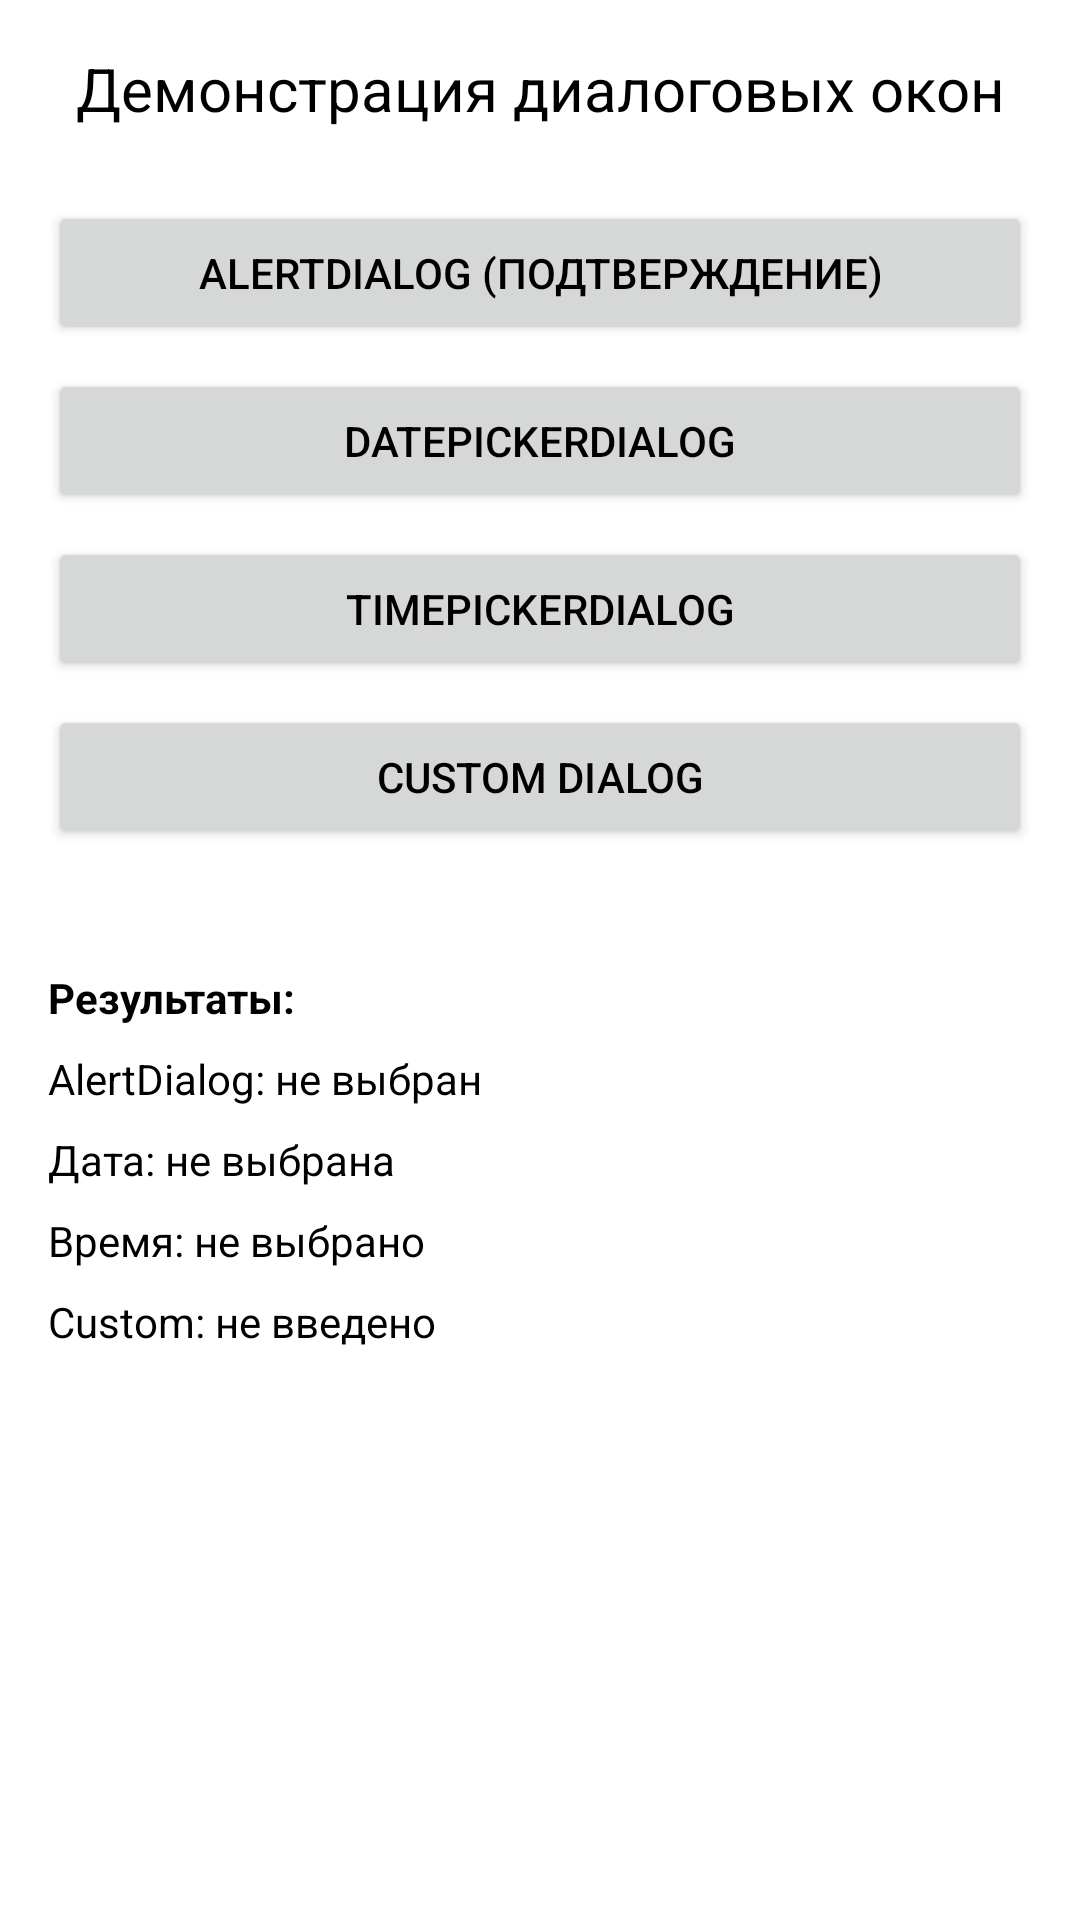

This screen was rendered from an Android layout file. Write that file and the resources it references.
<!-- AndroidManifest.xml: application theme Base.Theme.KazantsevArtur -->
<!-- res/layout/activity_p4_z2.xml -->
<?xml version="1.0" encoding="utf-8"?>
<LinearLayout xmlns:android="http://schemas.android.com/apk/res/android"
    android:layout_width="match_parent"
    android:layout_height="match_parent"
    android:orientation="vertical"
    android:padding="16dp">

    <TextView
        android:layout_width="match_parent"
        android:layout_height="wrap_content"
        android:text="Демонстрация диалоговых окон"
        android:textSize="20sp"
        android:gravity="center"
        android:layout_marginBottom="24dp"/>

    
    <Button
        android:id="@+id/btnAlertDialog"
        android:layout_width="match_parent"
        android:layout_height="wrap_content"
        android:text="AlertDialog (подтверждение)"
        android:layout_marginBottom="8dp"/>

    
    <Button
        android:id="@+id/btnDatePicker"
        android:layout_width="match_parent"
        android:layout_height="wrap_content"
        android:text="DatePickerDialog"
        android:layout_marginBottom="8dp"/>

    
    <Button
        android:id="@+id/btnTimePicker"
        android:layout_width="match_parent"
        android:layout_height="wrap_content"
        android:text="TimePickerDialog"
        android:layout_marginBottom="8dp"/>

    
    <Button
        android:id="@+id/btnCustomDialog"
        android:layout_width="match_parent"
        android:layout_height="wrap_content"
        android:text="Custom Dialog"
        android:layout_marginBottom="24dp"/>

    
    <TextView
        android:layout_width="match_parent"
        android:layout_height="wrap_content"
        android:text="Результаты:"
        android:textStyle="bold"
        android:layout_marginTop="16dp"/>

    <TextView
        android:id="@+id/tvAlertResult"
        android:layout_width="match_parent"
        android:layout_height="wrap_content"
        android:text="AlertDialog: не выбран"
        android:layout_marginTop="8dp"/>

    <TextView
        android:id="@+id/tvDateResult"
        android:layout_width="match_parent"
        android:layout_height="wrap_content"
        android:text="Дата: не выбрана"
        android:layout_marginTop="8dp"/>

    <TextView
        android:id="@+id/tvTimeResult"
        android:layout_width="match_parent"
        android:layout_height="wrap_content"
        android:text="Время: не выбрано"
        android:layout_marginTop="8dp"/>

    <TextView
        android:id="@+id/tvCustomResult"
        android:layout_width="match_parent"
        android:layout_height="wrap_content"
        android:text="Custom: не введено"
        android:layout_marginTop="8dp"/>

</LinearLayout>
<!-- resources referenced by this layout -->
<resources>
  <style name="Base.Theme.KazantsevArtur" parent="Theme.Material3.DayNight.NoActionBar">
          <item name="colorPrimary">@color/red</item>&gt;
          <item name="android:windowBackground">@color/white</item>
          <item name="android:textColorPrimary">@color/black</item>
          <item name="android:textColor">@color/black</item>
  
  
      </style>
  <color name="red">#FFFF0000</color>
  <color name="white">#FFFFFFFF</color>
  <color name="black">#FF000000</color>
</resources>
